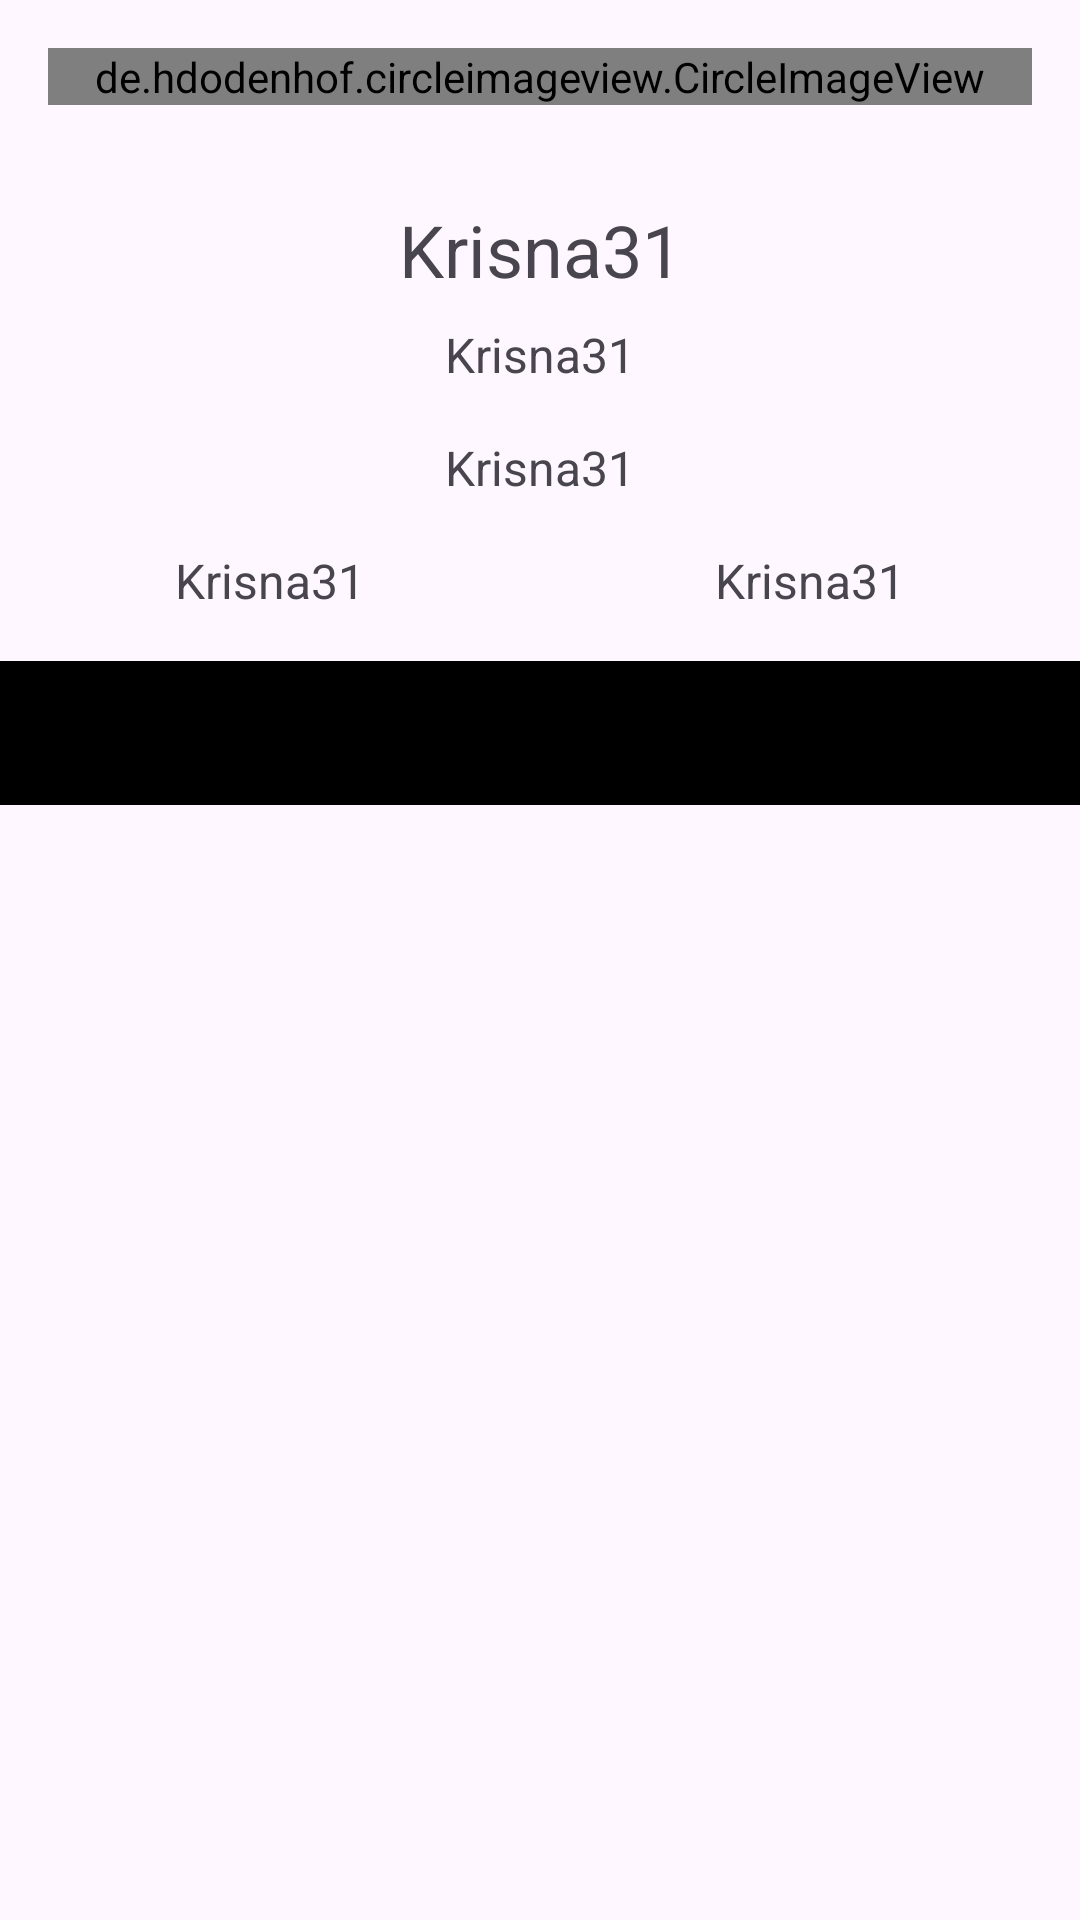

Android layout source for this screen:
<!-- AndroidManifest.xml: application theme Theme.Githubapiconsumerandroid -->
<!-- res/layout/activity_detail_user.xml -->
<?xml version="1.0" encoding="utf-8"?>
<RelativeLayout xmlns:android="http://schemas.android.com/apk/res/android"
    xmlns:app="http://schemas.android.com/apk/res-auto"
    xmlns:tools="http://schemas.android.com/tools"
    android:layout_width="match_parent"
    android:layout_height="match_parent"
    android:orientation="vertical"
    tools:context=".ui.DetailUserActivity">

    <ProgressBar
        android:id="@+id/progressBar"
        style="?android:attr/progressBarStyle"
        android:layout_width="wrap_content"
        android:layout_height="wrap_content"
        android:layout_centerInParent="true"
        android:visibility="gone"
        tools:visibility="visible" />

    <de.hdodenhof.circleimageview.CircleImageView
        android:id="@+id/civUser"
        android:layout_width="match_parent"
        android:layout_height="wrap_content"
        android:layout_marginStart="16dp"
        android:layout_marginTop="16dp"
        android:layout_marginEnd="16dp"
        android:layout_marginBottom="16dp"
        android:src="@drawable/ic_launcher_background" />

    <TextView
        android:id="@+id/tvUsername"
        android:layout_width="match_parent"
        android:layout_height="wrap_content"
        android:layout_below="@id/civUser"
        android:layout_marginStart="16dp"
        android:layout_marginTop="16dp"
        android:layout_marginEnd="16dp"
        android:layout_marginBottom="8dp"
        android:text="@string/krisna31"
        android:textAlignment="center"
        android:textSize="24sp" />

    <TextView
        android:id="@+id/tvName"
        android:layout_width="match_parent"
        android:layout_height="wrap_content"
        android:layout_below="@id/tvUsername"
        android:layout_marginStart="16dp"
        android:layout_marginEnd="16dp"
        android:layout_marginBottom="16dp"
        android:text="@string/krisna31"
        android:textAlignment="center"
        android:textSize="16sp" />

    <TextView
        android:id="@+id/tvLocation"
        android:layout_width="match_parent"
        android:layout_height="wrap_content"
        android:layout_below="@id/tvName"
        android:layout_marginStart="16dp"
        android:layout_marginEnd="16dp"
        android:layout_marginBottom="16dp"
        android:text="@string/krisna31"
        android:textAlignment="center"
        android:textSize="16sp" />

    <LinearLayout
        android:id="@+id/llFollowersFollowing"
        android:layout_width="match_parent"
        android:layout_height="wrap_content"
        android:layout_below="@id/tvLocation"
        android:orientation="horizontal">

        <TextView
            android:id="@+id/tvFollowers"
            android:layout_width="wrap_content"
            android:layout_height="wrap_content"
            android:layout_marginStart="16dp"
            android:layout_marginEnd="16dp"
            android:layout_weight="1"
            android:text="@string/krisna31"
            android:textAlignment="center"
            android:textSize="16sp" />

        <TextView
            android:id="@+id/tvFollowing"
            android:layout_width="wrap_content"
            android:layout_height="wrap_content"
            android:layout_marginStart="16dp"
            android:layout_marginEnd="16dp"
            android:layout_weight="1"
            android:text="@string/krisna31"
            android:textAlignment="center"
            android:textSize="16sp" />
    </LinearLayout>

    <com.google.android.material.tabs.TabLayout
        android:id="@+id/tabs"
        android:layout_width="match_parent"
        android:layout_height="wrap_content"
        android:layout_below="@id/llFollowersFollowing"
        android:layout_marginTop="16dp"
        android:background="@color/black"
        app:tabTextColor="@color/white" />

    <androidx.viewpager2.widget.ViewPager2
        android:id="@+id/view_pager"
        android:layout_width="match_parent"
        android:layout_height="match_parent"
        android:layout_below="@id/tabs" />


</RelativeLayout>
<!-- resources referenced by this layout -->
<resources>
  <string name="krisna31">Krisna31</string>
  <style name="Theme.Githubapiconsumerandroid" parent="Base.Theme.Githubapiconsumerandroid" />
  <style name="Base.Theme.Githubapiconsumerandroid" parent="Theme.Material3.DayNight.NoActionBar">
          
          
      </style>
  <!-- not gathered from this repository: default colours our renderer supplied (Android Studio template values) -->
  <color name="black">#FF000000</color>
  <color name="white">#FFFFFFFF</color>
</resources>
